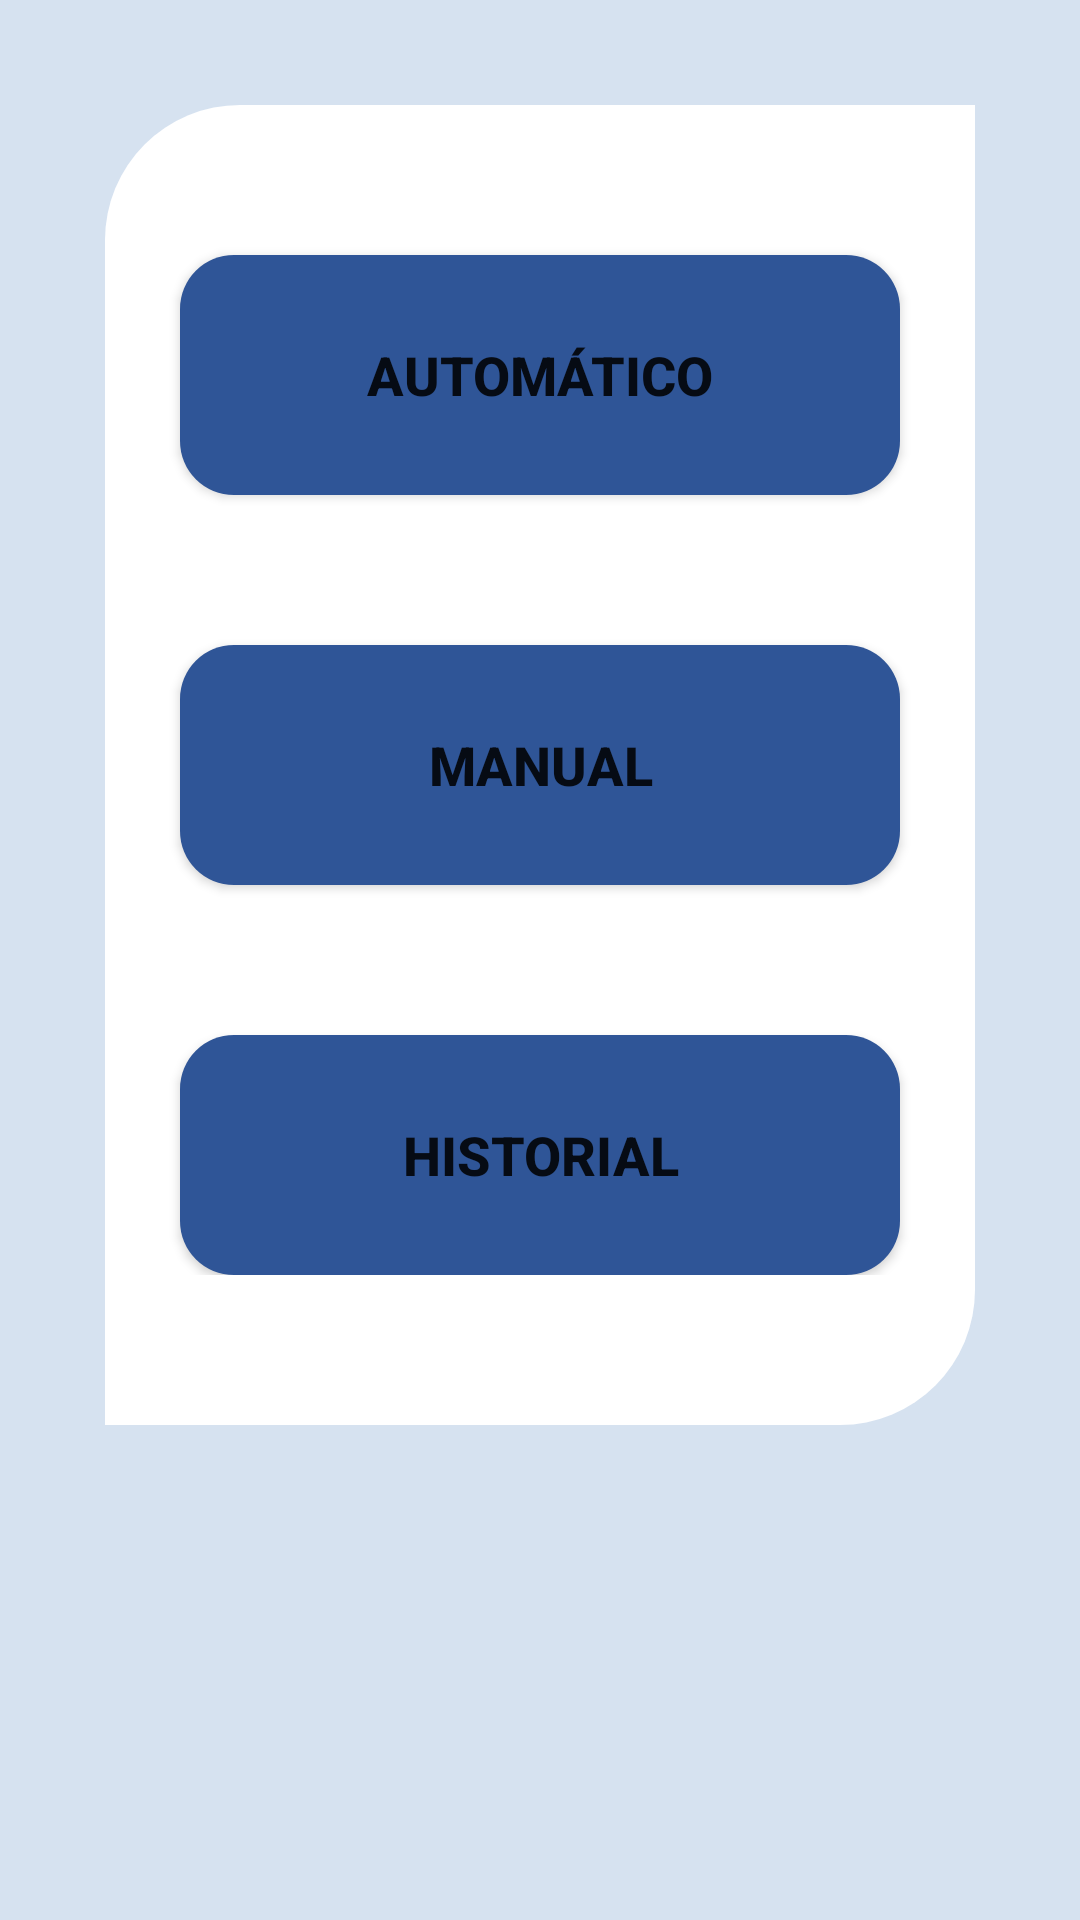

Here is an Android app screen rendered from its layout file. Give the layout XML and the strings, colors and styles it references.
<!-- AndroidManifest.xml: application theme Theme.CarWashELAmigo -->
<!-- res/layout/activity_main.xml -->
<?xml version="1.0" encoding="utf-8"?>
<LinearLayout xmlns:android="http://schemas.android.com/apk/res/android"
    xmlns:app="http://schemas.android.com/apk/res-auto"
    xmlns:tools="http://schemas.android.com/tools"
    android:layout_width="match_parent"
    android:layout_height="match_parent"
    android:background="@color/backgroundColor"
    tools:context=".MainActivity">


    <ScrollView
        android:layout_width="match_parent"
        android:layout_height="match_parent">

        <LinearLayout
            android:layout_marginTop="35dp"
            android:layout_marginLeft="35dp"
            android:layout_marginRight="35dp"
            android:layout_marginBottom="35dp"
            android:paddingBottom="50dp"
            android:gravity="center"
            android:layout_width="match_parent"
            android:layout_height="match_parent"
            android:background="@drawable/fondo_radondeado"
            android:orientation="vertical" >


            <Button
                android:id="@+id/btnPlaca"
                android:layout_width="match_parent"
                android:layout_height="80dp"
                android:layout_marginLeft="25dp"
                android:layout_marginTop="50dp"
                android:layout_marginRight="25dp"
                android:background="@drawable/styles_btn"
                app:backgroundTint="@color/c_segundario"
                android:text="@string/btnAutomatico"
                android:textSize="18sp"
                android:textStyle="bold"/>

            <Button
                android:id="@+id/btnManual"
                android:layout_width="match_parent"
                android:layout_height="80dp"
                android:layout_marginLeft="25dp"
                android:layout_marginTop="50dp"
                android:layout_marginRight="25dp"
                android:background="@drawable/styles_btn"
                app:backgroundTint="@color/c_segundario"
                android:text="@string/btnManual"
                android:textSize="18sp"
                android:textStyle="bold"/>
            <Button
                android:id="@+id/btnHistorial"
                android:layout_width="match_parent"
                android:layout_height="80dp"
                android:layout_marginLeft="25dp"
                android:layout_marginTop="50dp"
                android:layout_marginRight="25dp"
                android:background="@drawable/styles_btn"
                app:backgroundTint="@color/c_segundario"
                android:text="@string/btnHistorial"
                android:textSize="18sp"
                android:textStyle="bold"
                app:layout_constraintBottom_toTopOf="@+id/btnConfig"
                app:layout_constraintEnd_toEndOf="parent"
                app:layout_constraintStart_toStartOf="parent"
                tools:ignore="TextContrastCheck" />


        </LinearLayout>

    </ScrollView>

</LinearLayout>
<!-- resources referenced by this layout -->
<resources>
  <color name="backgroundColor">#D6E2F0</color>
  <color name="c_segundario">#2F5597</color>
  <!-- drawable fondo_radondeado (drawable) -->
  <?xml version="1.0" encoding="utf-8"?>
  <shape xmlns:android="http://schemas.android.com/apk/res/android">
  
      <solid
          android:color="#FFFFFF"
          android:paddingTop="25dp"
          android:paddingBottom="25dp"
          android:paddingLeft="15dp"
          android:paddingRight="15dp"
          />
  
      <corners
          android:bottomRightRadius="45dp"
          android:topLeftRadius="45dp"
          />
  
  </shape>
  <!-- drawable styles_btn (drawable) -->
  <?xml version="1.0" encoding="utf-8"?>
  <shape xmlns:android="http://schemas.android.com/apk/res/android">
  
      <solid
          android:color="#2F5597"
          />
  
      <corners
          android:radius="18dp"
          />
  </shape>
  <string name="btnAutomatico">Automático</string>
  <string name="btnHistorial">Historial</string>
  <string name="btnManual">Manual</string>
  <style name="Theme.CarWashELAmigo" parent="Theme.MaterialComponents.DayNight.DarkActionBar">
          
          <item name="colorPrimary">@color/c_primario</item>
          <item name="colorPrimaryVariant">@color/c_terciario</item>
          <item name="colorOnPrimary">@color/white</item>
          
          <item name="colorSecondary">@color/c_primario</item>
          <item name="colorSecondaryVariant">@color/white</item>
          <item name="colorOnSecondary">@color/c_segundario</item>
          
          <item name="android:statusBarColor" tools:targetApi="l">?attr/colorPrimaryVariant</item>
          
      </style>
  <color name="c_primario">#27467D</color>
  <color name="c_terciario">#335CA3</color>
  <color name="white">#FFFFFF</color>
</resources>
